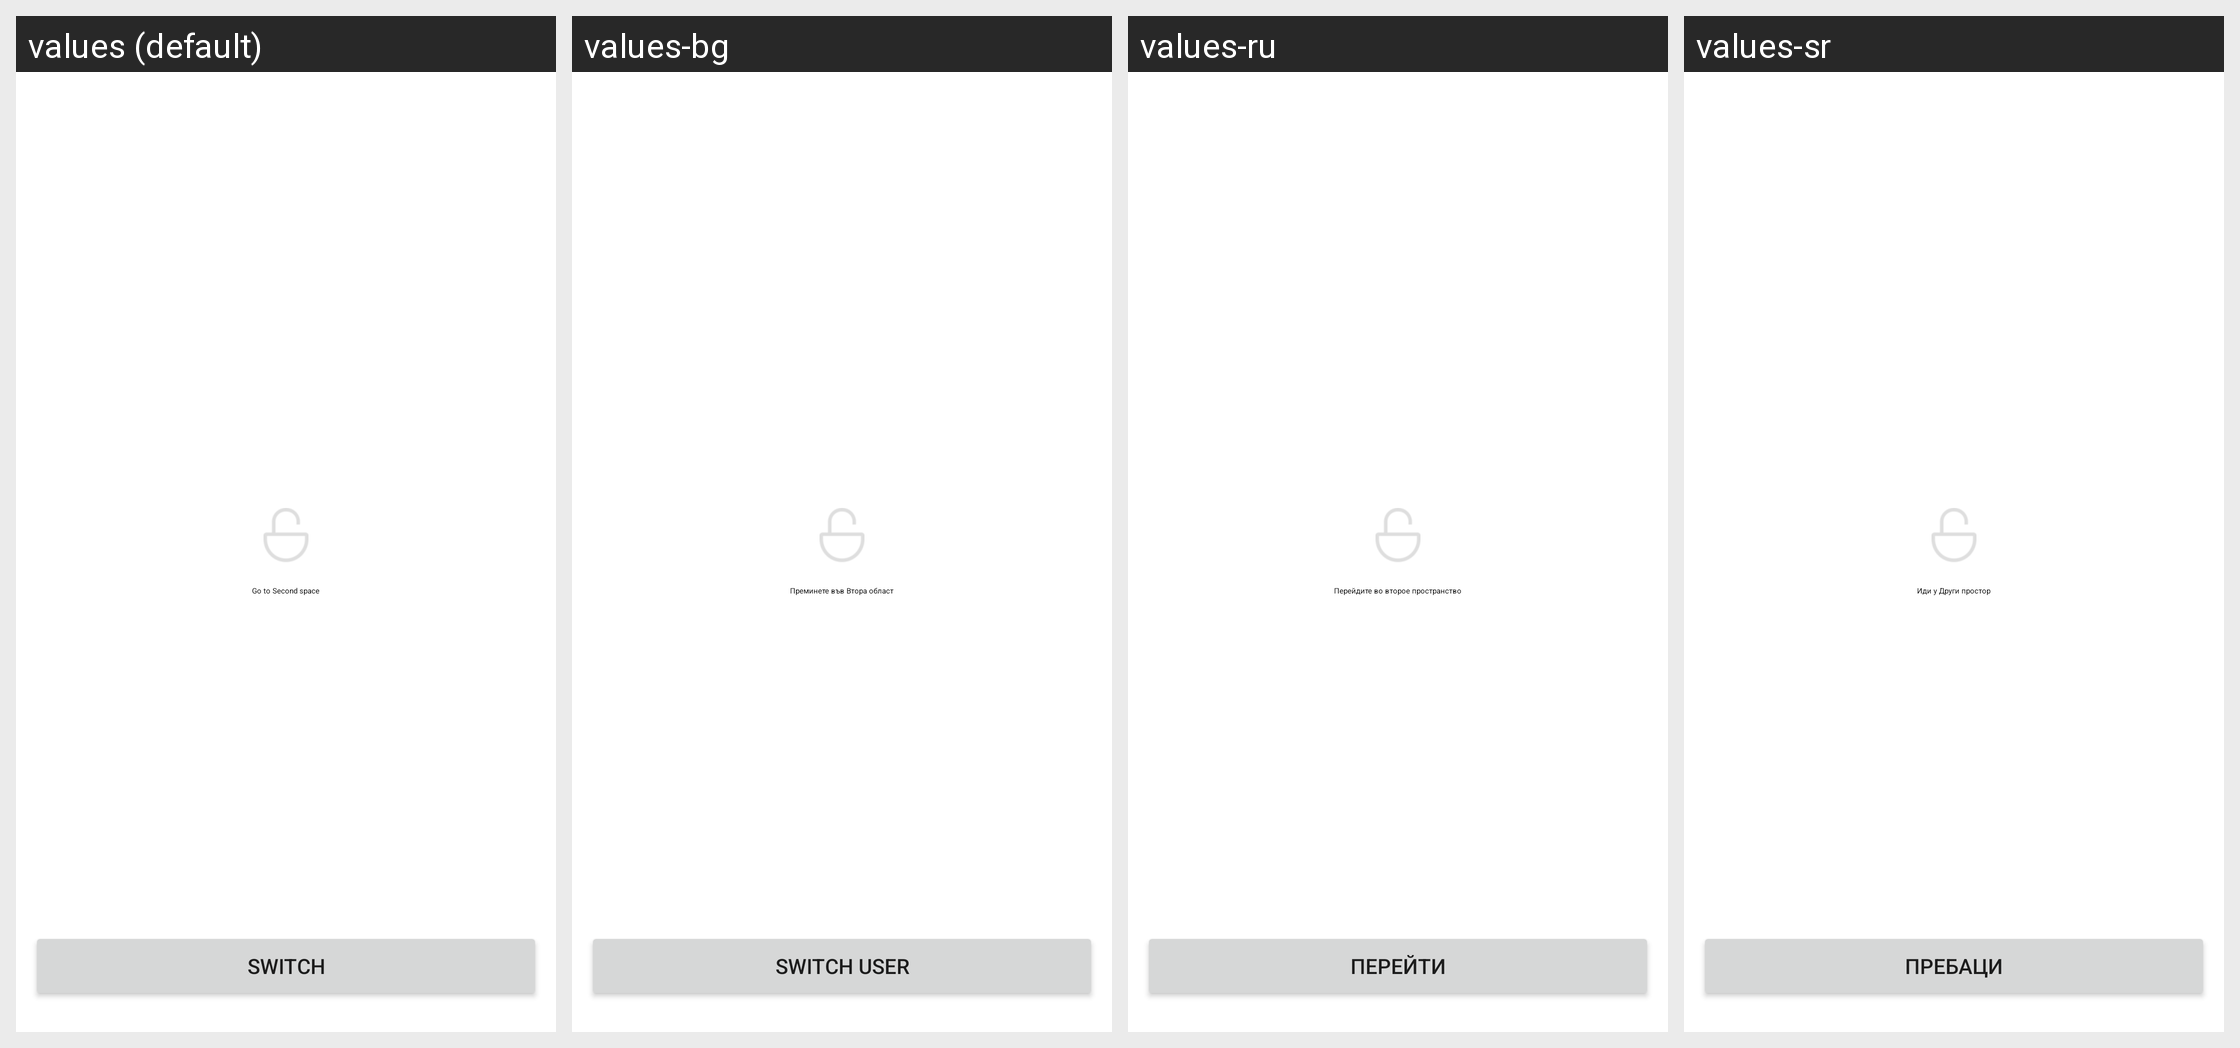

Locale-by-locale string values for the Android screen shown in this grid:
Android screen res/layout/private_second_screen.xml rendered under 4 locales, left to right: values (default), values-bg, values-ru, values-sr. Device: Nexus 5 (rendered at 1080×1920; each locale shown at half size, 540×960, under a caption strip naming it); theme Theme.MaterialComponents.DayNight.NoActionBar.
Other locales in the repository, not shown: values-ar, values-as-rIN, values-az-rAZ, values-be, values-bn-rBD, values-bn-rIN, values-bo-rCN, values-bs, values-ca, values-cs, values-da, values-de, values-el, values-en-rGB, values-en-rIN, values-es, values-es-rUS, values-et-rEE, values-eu-rES, values-fa-rIR, values-fi, values-fr, values-gl-rES, values-gu-rIN, values-ha-rNG, values-hi, values-hr, values-hu, values-hy-rAM, values-it, values-iw-rIL, values-ja, values-ka-rGE, values-kk-rKZ, values-km-rKH, values-kn-rIN, values-ko, values-lo-rLA, values-lt, values-lv, values-mk-rMK, values-ml-rIN, values-mr-rIN, values-ms-rMY, values-mt-rMT, values-my-rMM, values-nb, values-ne-rIN, values-ne-rNP, values-nl, values-or-rIN, values-pa-rIN, values-pl, values-pt-rBR, values-pt-rPT, values-ro, values-sk, values-sl, values-sq-rAL, values-sv, values-ta-rIN, values-te-rIN, values-th, values-tl, values-tr, values-ug-rCN, values-uk, values-ur-rIN, values-ur-rPK, values-uz-rUZ, values-vi, values-zh-rCN, values-zh-rHK, values-zh-rTW.
Strings drawn on this screen, with the default value and each locale's value (text and hints the layout hard-codes, and strings that could not be matched under every locale, appear in the picture but are not listed):

second_mms_introduction
  values: Go to Second space
  values-bg: Преминете във Втора област
  values-ru: Перейдите во второе пространство
  values-sr: Иди у Други простор

second_mms_switch
  values: Switch
  values-bg: switch user
  values-ru: Перейти
  values-sr: Пребаци
